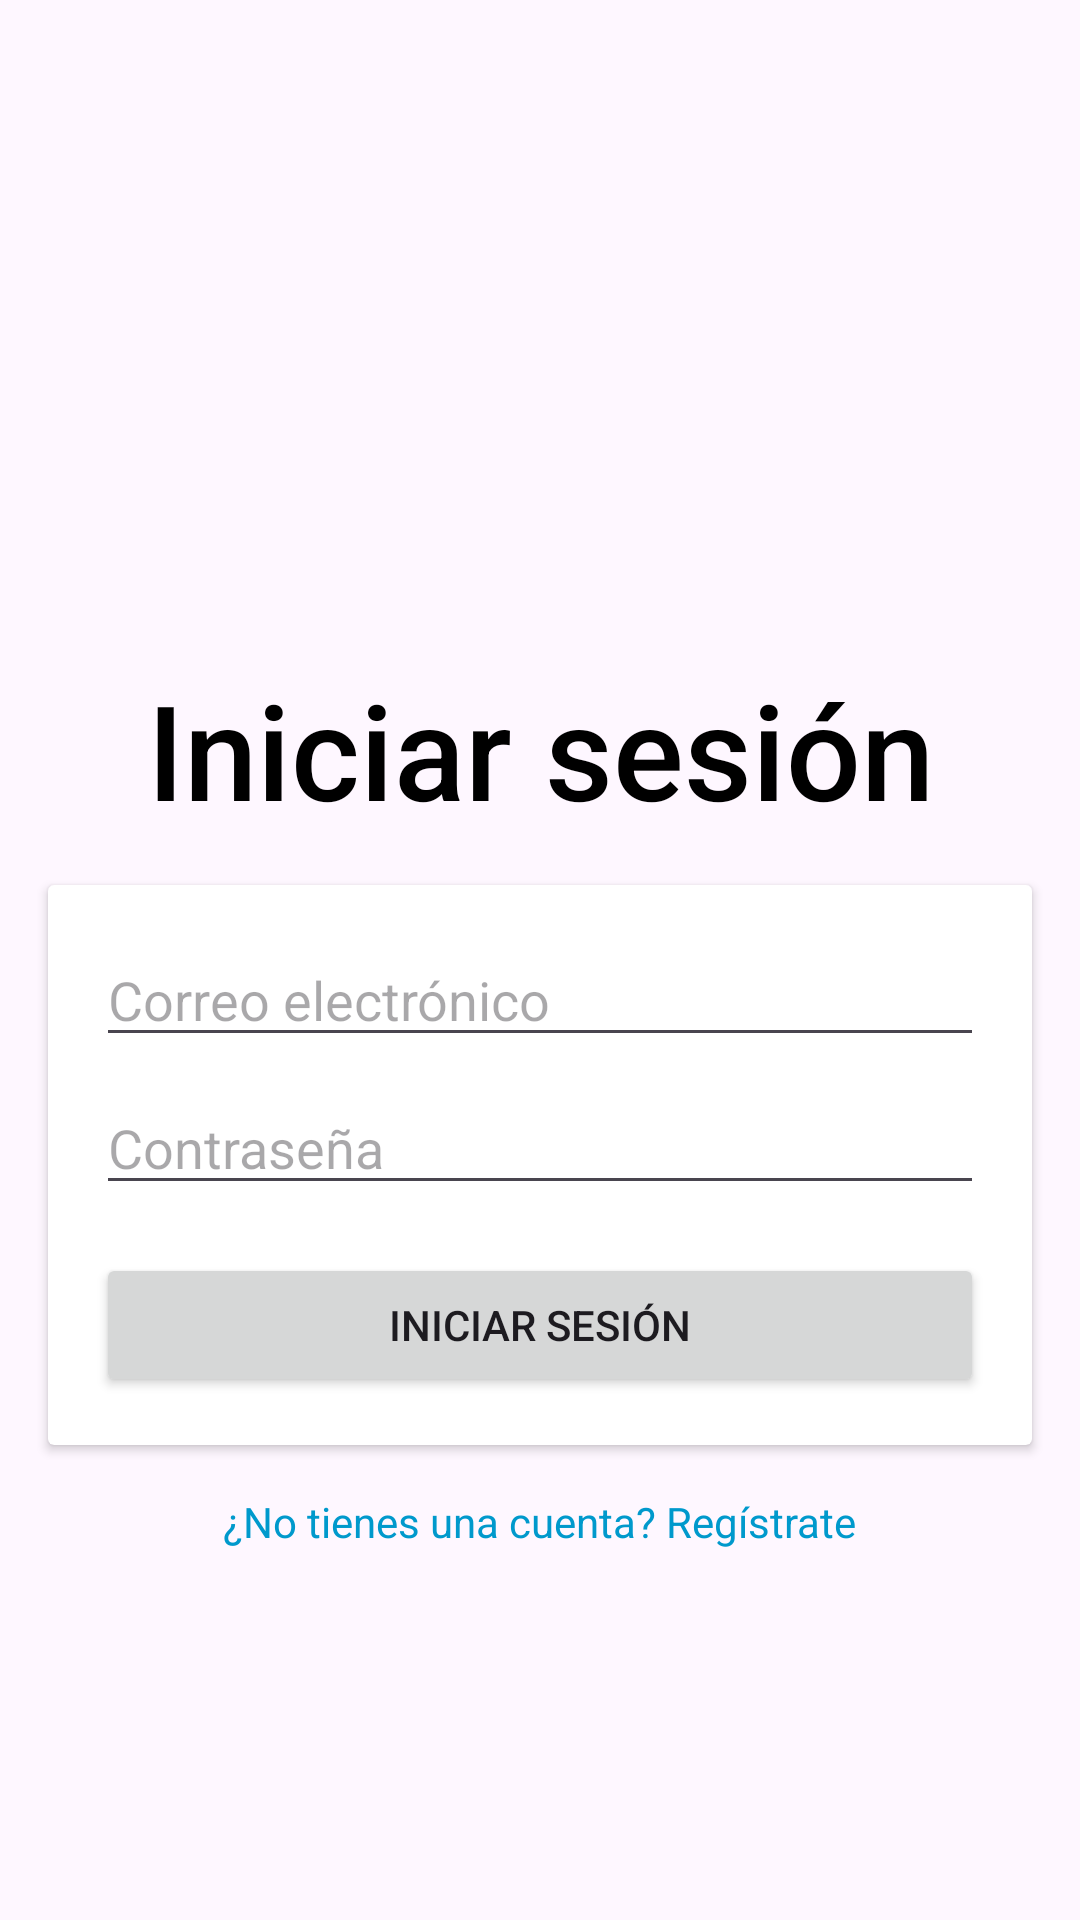

Produce the Android XML layout that renders to this screen, including the resource entries it uses.
<!-- AndroidManifest.xml: application theme Theme.AppMovilPortafolioReto2 -->
<!-- res/layout/activity_login.xml -->
<androidx.constraintlayout.widget.ConstraintLayout xmlns:android="http://schemas.android.com/apk/res/android"
    xmlns:app="http://schemas.android.com/apk/res-auto"
    xmlns:tools="http://schemas.android.com/tools"
    android:layout_width="match_parent"
    android:layout_height="match_parent"
    tools:context=".Login">

    
    <ImageView
        android:id="@+id/headerImage"
        android:layout_width="0dp"
        android:layout_height="150dp"
        android:scaleType="fitCenter"
        android:layout_marginTop="-90dp"
        android:src="@drawable/headerfooter"
        app:layout_constraintTop_toTopOf="parent"
        app:layout_constraintStart_toStartOf="parent"
        app:layout_constraintEnd_toEndOf="parent"
        android:contentDescription="@string/login_header_image_desc" />

    
    <TextView
        android:id="@+id/titleText"
        android:layout_width="wrap_content"
        android:layout_height="wrap_content"
        android:text="@string/login_title_text"
        android:textSize="44sp"
        android:textColor="@android:color/black"
        android:fontFamily="sans-serif-medium"
        android:layout_marginTop="160dp"
        app:layout_constraintTop_toBottomOf="@id/headerImage"
        app:layout_constraintStart_toStartOf="parent"
        app:layout_constraintEnd_toEndOf="parent" />

    
    <androidx.cardview.widget.CardView
        android:id="@+id/cardView"
        android:layout_width="0dp"
        android:layout_height="wrap_content"
        android:layout_margin="16dp"
        android:background="@color/background_card_login"
        app:layout_constraintTop_toBottomOf="@id/titleText"
        app:layout_constraintStart_toStartOf="parent"
        app:layout_constraintEnd_toEndOf="parent">

        <LinearLayout
            android:layout_width="match_parent"
            android:layout_height="wrap_content"
            android:orientation="vertical"
            android:padding="16dp">

            
            <EditText
                android:id="@+id/emailEditTextLogin"
                android:layout_width="match_parent"
                android:layout_height="wrap_content"
                android:hint="@string/login_email_hint"
                android:inputType="textEmailAddress" />

            
            <EditText
                android:id="@+id/passwordEditTextLogin"
                android:layout_width="match_parent"
                android:layout_height="wrap_content"
                android:hint="@string/login_password_hint"
                android:inputType="textPassword"
                android:layout_marginTop="8dp" />

            
            <Button
                android:id="@+id/loginButton"
                android:layout_width="match_parent"
                android:layout_height="wrap_content"
                android:text="@string/login_button_text"
                android:layout_marginTop="16dp" />
        </LinearLayout>
    </androidx.cardview.widget.CardView>

    
    <TextView
        android:id="@+id/registerText"
        android:layout_width="wrap_content"
        android:layout_height="wrap_content"
        android:text="@string/login_register_text"
        android:textColor="@android:color/holo_blue_dark"
        android:layout_marginTop="16dp"
        app:layout_constraintTop_toBottomOf="@id/cardView"
        app:layout_constraintStart_toStartOf="parent"
        app:layout_constraintEnd_toEndOf="parent" />

    
    <ImageView
        android:id="@+id/footerImage"
        android:layout_width="0dp"
        android:layout_height="150dp"
        android:scaleType="fitCenter"
        android:layout_marginBottom="-80dp"
        android:src="@drawable/headerfooter"
        app:layout_constraintBottom_toBottomOf="parent"
        app:layout_constraintStart_toStartOf="parent"
        app:layout_constraintEnd_toEndOf="parent" />

</androidx.constraintlayout.widget.ConstraintLayout>
<!-- resources referenced by this layout -->
<resources>
  <color name="background_card_login">#CBB6F1</color>
  <string name="login_button_text">Iniciar sesión</string>
  <string name="login_email_hint">Correo electrónico</string>
  <string name="login_header_image_desc">Imagen del encabezado</string>
  <string name="login_password_hint">Contraseña</string>
  <string name="login_register_text">¿No tienes una cuenta? Regístrate</string>
  <string name="login_title_text">Iniciar sesión</string>
  <style name="Theme.AppMovilPortafolioReto2" parent="Base.Theme.AppMovilPortafolioReto2" />
  <style name="Base.Theme.AppMovilPortafolioReto2" parent="Theme.Material3.DayNight.NoActionBar">
          
          
      </style>
</resources>
